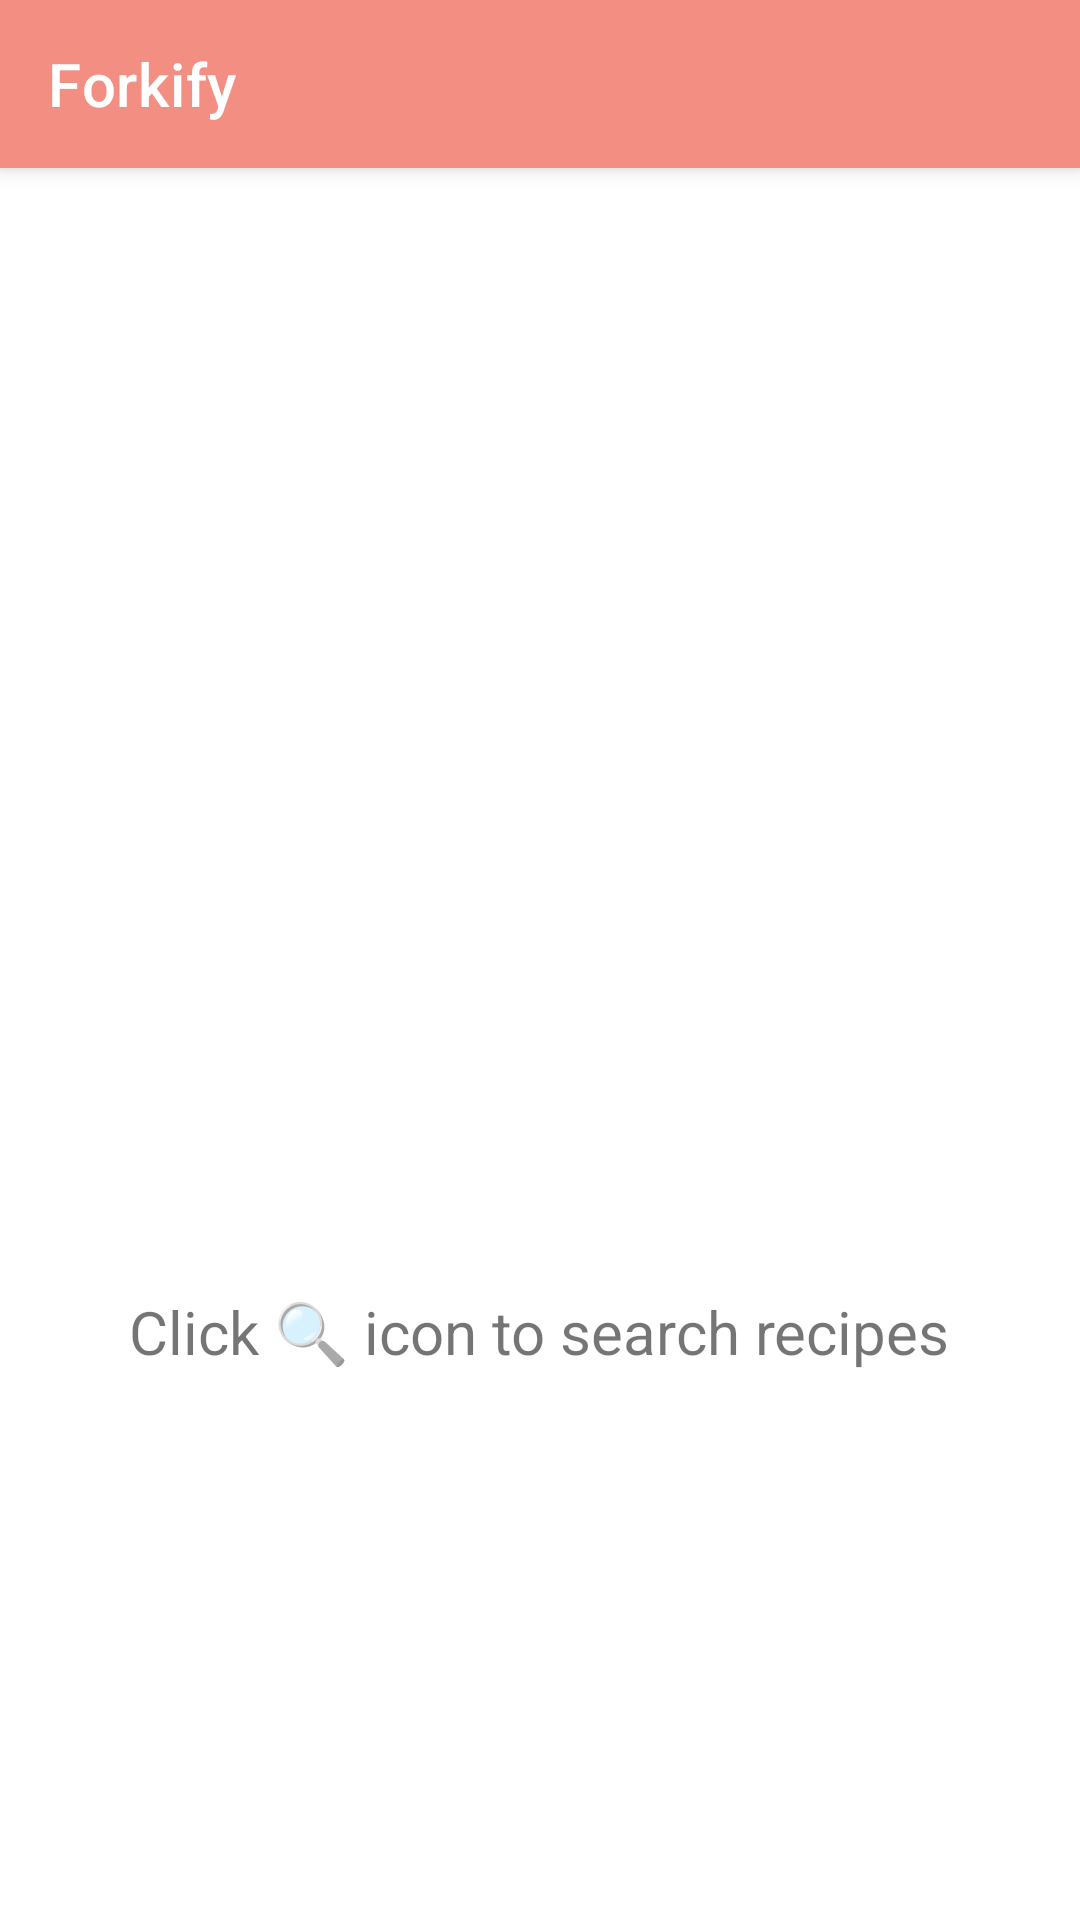

Write the Android layout XML for this screen, with the resource values it uses.
<!-- AndroidManifest.xml: application theme Theme.Forkify -->
<!-- res/layout/fragment_recipe_search.xml -->
<?xml version="1.0" encoding="utf-8"?>
<androidx.coordinatorlayout.widget.CoordinatorLayout xmlns:android="http://schemas.android.com/apk/res/android"
    xmlns:app="http://schemas.android.com/apk/res-auto"
    xmlns:tools="http://schemas.android.com/tools"
    android:layout_width="match_parent"
    android:layout_height="match_parent"
    tools:context=".ui.recipeSearch.RecipeSearchFragment">

    <com.google.android.material.appbar.AppBarLayout
        android:layout_width="match_parent"
        android:layout_height="wrap_content">

        <androidx.appcompat.widget.Toolbar
            android:id="@+id/app_bar"
            android:layout_width="match_parent"
            android:layout_height="wrap_content"
            android:theme="@style/ThemeOverlay.AppCompat.Dark.ActionBar"
            app:popupTheme="@style/ThemeOverlay.AppCompat.Light"
            app:title="@string/app_name" />

    </com.google.android.material.appbar.AppBarLayout>

    <RelativeLayout
        android:layout_width="match_parent"
        android:layout_height="match_parent"
        app:layout_behavior="@string/appbar_scrolling_view_behavior">

        <ProgressBar
            android:id="@+id/recipe_preview_progress_bar"
            android:layout_width="wrap_content"
            android:layout_height="wrap_content"
            android:layout_centerInParent="true"
            android:indeterminateTint="@color/colorPrimary"
            android:visibility="gone" />

        <LinearLayout
            android:id="@+id/no_recipes_placeholder"
            android:layout_width="wrap_content"
            android:layout_height="wrap_content"
            android:layout_centerInParent="true"
            android:orientation="vertical">

            <ImageView
                android:layout_width="192dp"
                android:layout_height="192dp"
                android:layout_gravity="center_horizontal"
                android:contentDescription="@string/recipe_search_empty_placeholder_image_description"
                android:scaleType="centerCrop"
                android:src="@drawable/forkify_restaurant_menu_24"
                app:tint="@color/colorPrimaryLight" />

            <TextView
                android:layout_width="wrap_content"
                android:layout_height="wrap_content"
                android:layout_gravity="center_horizontal"
                android:text="@string/recipe_search_empty_placeholder_text"
                android:textSize="20sp" />

        </LinearLayout>

        <LinearLayout
            android:id="@+id/recipe_search_result"
            android:layout_width="match_parent"
            android:layout_height="match_parent"
            android:orientation="vertical"
            android:visibility="gone">

            <androidx.fragment.app.FragmentContainerView
                android:id="@+id/recipe_search_result_fragment"
                android:name="com.vonbrank.forkify.ui.recipePreview.RecipePreviewFragment"
                android:layout_width="match_parent"
                android:layout_height="0dp"
                android:layout_weight="1"
                android:tag="recipe_search_result_fragment"
                tools:layout="@layout/fragment_recipe_preview" />

            <RelativeLayout
                android:id="@+id/search_result_pagination_panel"
                android:layout_width="match_parent"
                android:layout_height="wrap_content"
                android:paddingHorizontal="24dp"
                android:paddingVertical="8dp">

                <Button
                    android:id="@+id/recipe_search_result_pagination_left"
                    style="@style/SearchResultPaginationButton"
                    android:layout_alignParentStart="true"
                    android:layout_gravity="center_horizontal"
                    android:paddingHorizontal="16dp"
                    app:icon="@drawable/forkify_arrow_back_24"
                    app:iconGravity="start"
                    tools:text="Page 1" />

                <Button
                    android:id="@+id/recipe_search_result_pagination_right"
                    style="@style/SearchResultPaginationButton"
                    android:layout_alignParentEnd="true"
                    android:layout_gravity="center_horizontal"
                    android:paddingHorizontal="16dp"
                    app:icon="@drawable/forkify_arrow_forward_24"
                    app:iconGravity="end"
                    tools:text="Page 3" />
            </RelativeLayout>

        </LinearLayout>
    </RelativeLayout>


</androidx.coordinatorlayout.widget.CoordinatorLayout>
<!-- res/layout/fragment_recipe_preview.xml (included above) -->
<?xml version="1.0" encoding="utf-8"?>
<androidx.recyclerview.widget.RecyclerView xmlns:android="http://schemas.android.com/apk/res/android"
    xmlns:tools="http://schemas.android.com/tools"
    android:id="@+id/recipe_preview_recycler_view"
    android:layout_width="match_parent"
    android:layout_height="match_parent"
    tools:itemCount="20"
    tools:listitem="@layout/recipe_preview_item" />
<!-- res/layout/recipe_preview_item.xml (included above) -->
<?xml version="1.0" encoding="utf-8"?>
<LinearLayout xmlns:android="http://schemas.android.com/apk/res/android"
    xmlns:app="http://schemas.android.com/apk/res-auto"
    xmlns:tools="http://schemas.android.com/tools"
    android:layout_width="match_parent"
    android:layout_height="wrap_content"
    android:background="@drawable/ripple_item"
    android:clickable="true"
    android:focusable="true"
    android:orientation="horizontal"
    android:paddingHorizontal="24dp"
    android:paddingVertical="12dp">

    <com.makeramen.roundedimageview.RoundedImageView
        android:id="@+id/recipe_preview_image"
        android:layout_width="40dp"
        android:layout_height="40dp"
        android:layout_gravity="center"
        android:layout_marginEnd="12dp"
        android:contentDescription="@string/recipe_preview_image_description"
        android:scaleType="center"
        app:riv_corner_radius="1000dp" />

    <LinearLayout
        android:layout_width="0dp"
        android:layout_height="wrap_content"
        android:layout_gravity="center_vertical"
        android:layout_weight="1"
        android:orientation="vertical">

        <TextView
            android:id="@+id/recipe_title"
            style="@style/PreviewHeading"
            tools:text="Recipe Title Recipe TitleRecipe Title Recipe Title Recipe Title Recipe Title " />

        <TextView
            android:id="@+id/recipe_content"
            style="@style/PreviewContentText"
            tools:text="Recipe Content Recipe Content Recipe Content Recipe Content Recipe Content " />
    </LinearLayout>

</LinearLayout>
<!-- resources referenced by this layout -->
<resources>
  <color name="colorPrimary">#f38e82</color>
  <color name="colorPrimaryLight">#f9c7c1</color>
  <!-- drawable ripple_item (drawable-v21) -->
  <?xml version="1.0" encoding="utf-8"?>
  <ripple xmlns:android="http://schemas.android.com/apk/res/android"
      android:color="@color/colorPrimaryLight">
      <item
          android:id="@android:id/mask"
          android:drawable="@color/white" />
  </ripple>
  <string name="app_name">Forkify</string>
  <string name="recipe_preview_image_description">Preview Image</string>
  <string name="recipe_search_empty_placeholder_image_description">restaurant_icon</string>
  <string name="recipe_search_empty_placeholder_text">Click 🔍 icon to search recipes</string>
  <style name="PreviewContentText" parent="InlineElement">
          <item name="android:textAppearance">?attr/textAppearanceBody2</item>
          <item name="android:textSize">14sp</item>
          <item name="android:maxLines">1</item>
          <item name="android:ellipsize">end</item>
      </style>
  <style name="PreviewHeading" parent="InlineTextWithColor">
          <item name="android:textColor">@color/colorPrimary</item>
          <item name="android:textAppearance">?attr/textAppearanceSubtitle2</item>
          <item name="android:textSize">16sp</item>
          <item name="android:maxLines">1</item>
          <item name="android:ellipsize">end</item>
      </style>
  <style name="Theme.Forkify" parent="Theme.MaterialComponents.Light.NoActionBar">
          
          <item name="colorPrimary">@color/colorPrimary</item>
          <item name="colorPrimaryVariant">@color/colorPrimaryVariant</item>
          <item name="colorOnPrimary">@color/white</item>
          
          <item name="colorSecondary">@color/teal_200</item>
          <item name="colorSecondaryVariant">@color/teal_700</item>
          <item name="colorOnSecondary">@color/black</item>
          
          <item name="android:statusBarColor">?attr/colorPrimaryVariant</item>
          
          <item name="android:navigationBarColor">@color/colorPrimary</item>
      </style>
  <color name="white">#FFFFFFFF</color>
  <style name="InlineElement">
          <item name="android:layout_height">wrap_content</item>
          <item name="android:layout_width">wrap_content</item>
      </style>
  <style name="InlineTextWithColor" parent="InlineElement">
          <item name="android:textColor">@color/colorPrimary</item>
      </style>
  <!-- drawable round_button_darken (drawable) -->
  <?xml version="1.0" encoding="utf-8"?>
  <ripple xmlns:android="http://schemas.android.com/apk/res/android"
      android:color="@color/grey_200">
      <item android:id="@android:id/mask">
          <shape android:shape="rectangle">
              <corners
                  android:bottomLeftRadius="25dp"
                  android:bottomRightRadius="25dp"
                  android:topLeftRadius="25dp"
                  android:topRightRadius="25dp" />
              <solid android:color="@color/white" />
          </shape>
      </item>
  </ripple>
  <!-- drawable round_button_background (drawable) -->
  <?xml version="1.0" encoding="utf-8"?>
  <shape xmlns:android="http://schemas.android.com/apk/res/android"
      android:shape="rectangle">
      <corners android:radius="1000dp" />
      <solid android:color="@color/colorPrimaryLight" />
  </shape>
  <color name="colorPrimaryLight2">#f9f5f3</color>
  <color name="colorPrimaryVariant">#aa635b</color>
  <color name="teal_200">#FF03DAC5</color>
  <color name="teal_700">#FF018786</color>
  <color name="black">#FF000000</color>
  <color name="grey_200">#eeeeee</color>
</resources>
